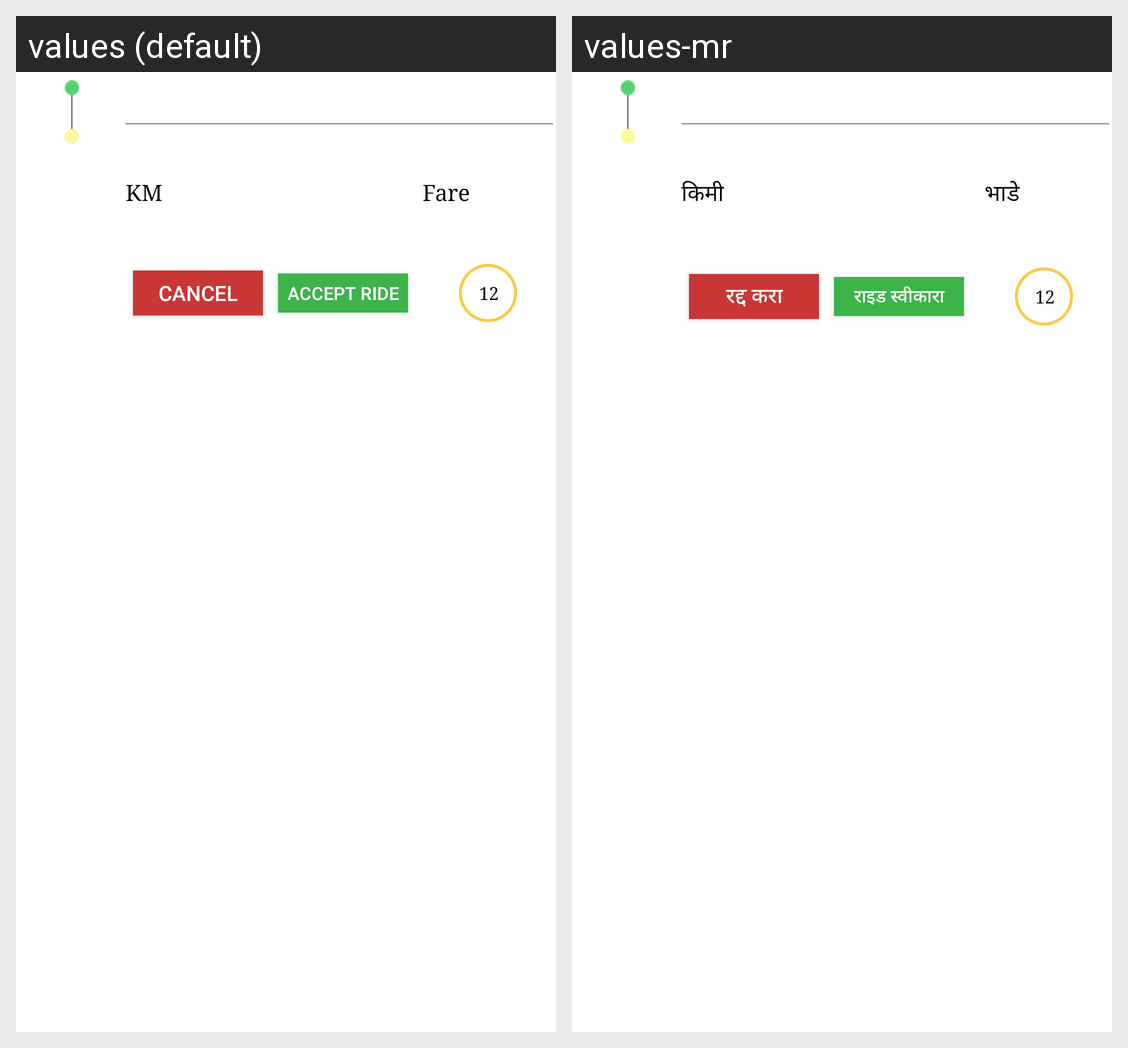

Strings drawn on this Android screen and how each of the app's shown locales translates them:
Android screen res/layout/trip_noti_row.xml rendered under 2 locales, left to right: values (default), values-mr. Device: Nexus 5 (rendered at 1080×1920; each locale shown at half size, 540×960, under a caption strip naming it); theme MyMaterialTheme.
Strings drawn on this screen, with the default value and each locale's value (text and hints the layout hard-codes, and strings that could not be matched under every locale, appear in the picture but are not listed):

KM
  values: KM
  values-mr: किमी

fare
  values: Fare
  values-mr: भाडेे

cancel
  values: Cancel
  values-mr: रद्द करा

acceptRide
  values: Accept Ride
  values-mr: राइड स्वीकारा
